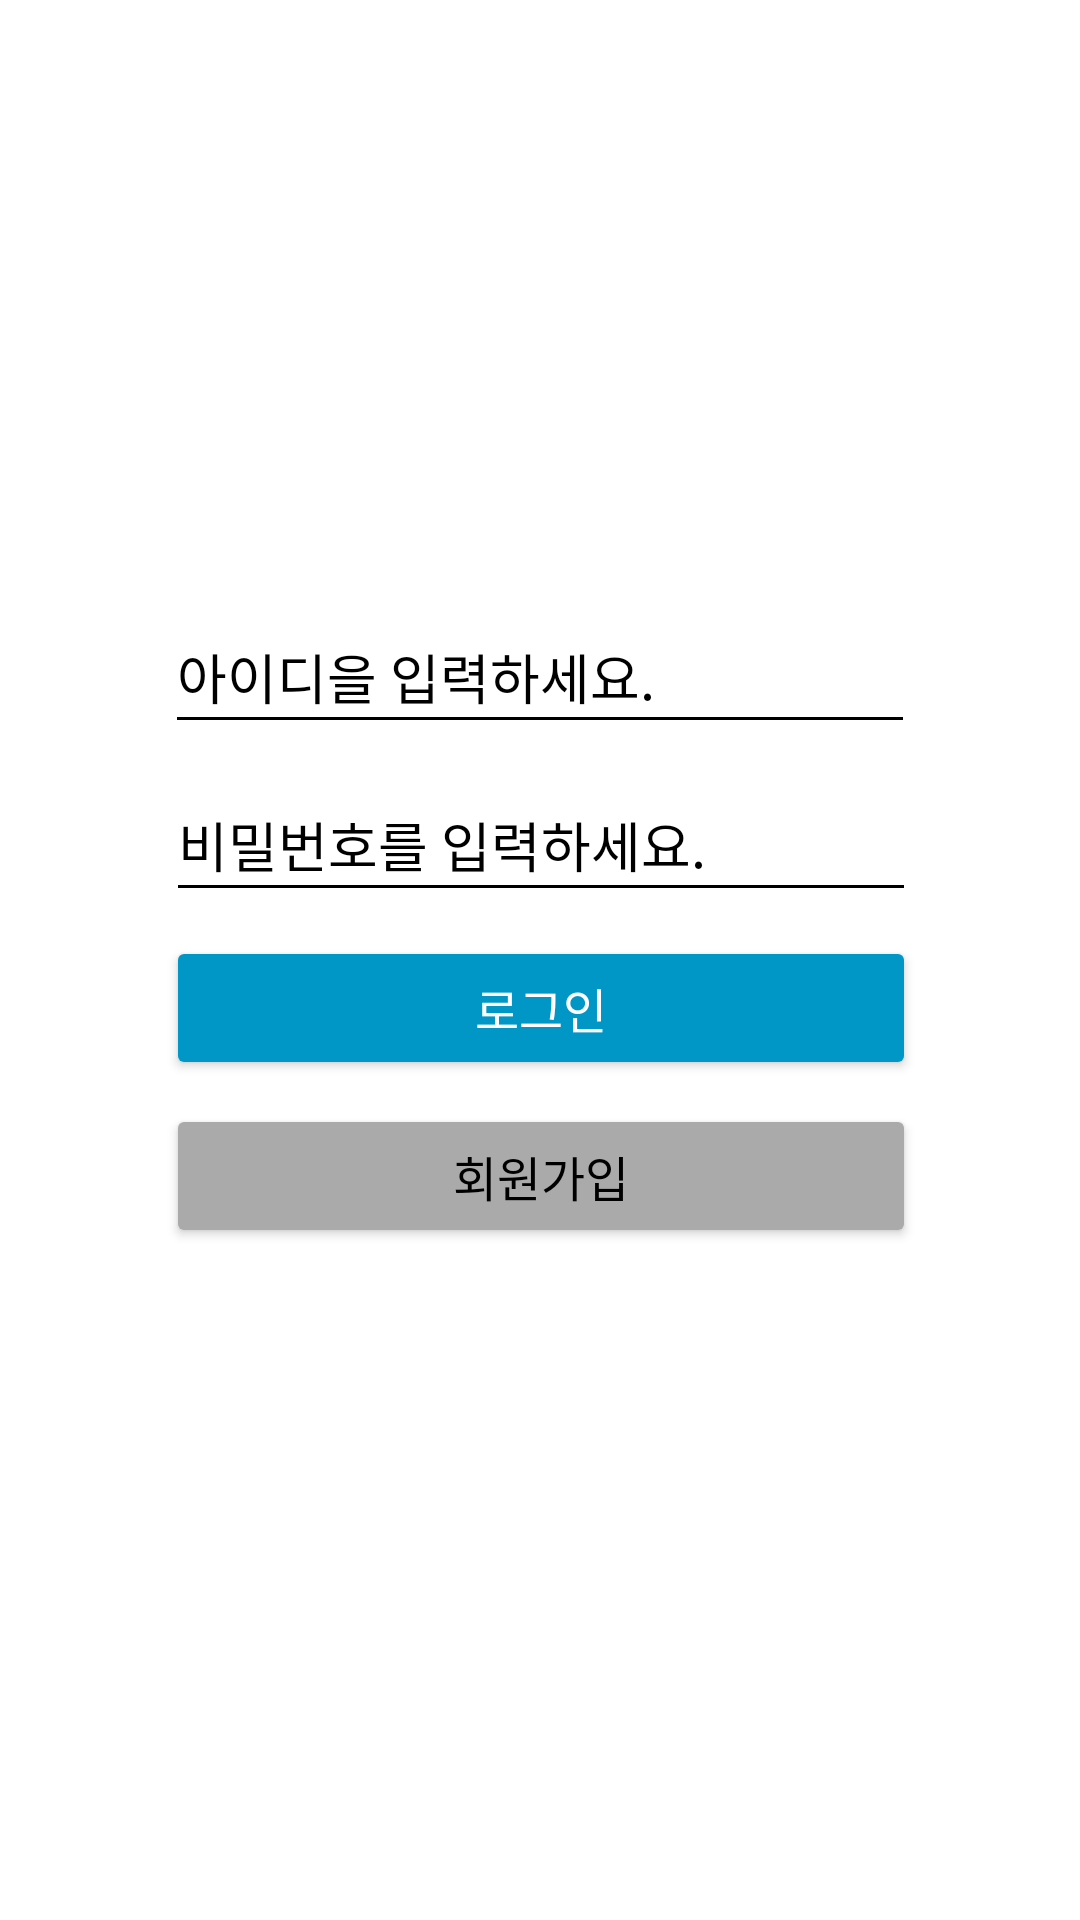

Reconstruct the res/layout file that produces this screen, plus the resources it refers to.
<!-- AndroidManifest.xml: application theme Theme.TodayDrink -->
<!-- res/layout/activity_login.xml -->
<?xml version="1.0" encoding="utf-8"?>
<androidx.constraintlayout.widget.ConstraintLayout xmlns:android="http://schemas.android.com/apk/res/android"
    xmlns:app="http://schemas.android.com/apk/res-auto"
    xmlns:tools="http://schemas.android.com/tools"
    android:layout_width="match_parent"
    android:layout_height="match_parent"
    android:background="@color/white"
    tools:context=".LoginActivity">

    <EditText
        android:id="@+id/edit_Id"
        android:layout_width="250dp"
        android:layout_height="48dp"
        android:layout_marginStart="32dp"
        android:layout_marginTop="200dp"
        android:layout_marginEnd="32dp"
        android:backgroundTint="@color/black"
        android:ems="10"
        android:hint="아이디을 입력하세요."
        android:inputType="textEmailAddress"
        android:textColor="@color/black"
        android:textColorHint="@color/black"
        app:layout_constraintEnd_toEndOf="parent"
        app:layout_constraintStart_toStartOf="parent"
        app:layout_constraintTop_toTopOf="parent" />

    <EditText
        android:id="@+id/edit_Pwd"
        android:layout_width="250dp"
        android:layout_height="48dp"
        android:layout_marginTop="8dp"
        android:backgroundTint="@color/black"
        android:ems="10"
        android:hint="비밀번호를 입력하세요."
        android:inputType="textPassword"
        android:textColor="@color/black"
        android:textColorHint="@color/black"
        app:layout_constraintEnd_toEndOf="parent"
        app:layout_constraintHorizontal_bias="0.502"
        app:layout_constraintStart_toStartOf="parent"
        app:layout_constraintTop_toBottomOf="@+id/edit_Id" />

    <Button
        android:id="@+id/btn_login"
        android:layout_width="250dp"
        android:layout_height="48dp"
        android:layout_margin="8dp"
        android:layout_marginTop="8dp"
        android:backgroundTint="@color/blue1"
        android:text="로그인"
        android:textColor="@color/white"
        android:textSize="16sp"
        app:layout_constraintEnd_toEndOf="@+id/edit_Pwd"
        app:layout_constraintStart_toStartOf="@+id/edit_Pwd"
        app:layout_constraintTop_toBottomOf="@+id/edit_Pwd" />

    <Button
        android:id="@+id/btn_register"
        android:layout_width="250dp"
        android:layout_height="48dp"
        android:layout_margin="8dp"
        android:backgroundTint="@android:color/darker_gray"
        android:text="회원가입"
        android:textColor="@android:color/black"
        android:textSize="16sp"
        app:layout_constraintEnd_toEndOf="@+id/btn_login"
        app:layout_constraintStart_toStartOf="@+id/btn_login"
        app:layout_constraintTop_toBottomOf="@+id/btn_login" />

</androidx.constraintlayout.widget.ConstraintLayout>
<!-- resources referenced by this layout -->
<resources>
  <color name="black">#FF000000</color>
  <color name="blue1">#0096c6</color>
  <color name="white">#FFFFFFFF</color>
  <style name="Theme.TodayDrink" parent="Theme.MaterialComponents.DayNight.DarkActionBar">
          
          <item name="colorPrimary">@color/purple_500</item>
          <item name="colorPrimaryVariant">@color/purple_700</item>
          <item name="colorOnPrimary">@color/white</item>
          
          <item name="colorSecondary">@color/teal_200</item>
          <item name="colorSecondaryVariant">@color/teal_700</item>
          <item name="colorOnSecondary">@color/black</item>
          
          <item name="android:statusBarColor">?attr/colorPrimaryVariant</item>
          
          <item name="windowNoTitle">true</item>
          <item name="android:windowFullscreen">true</item>
      </style>
  <color name="purple_500">#FF6200EE</color>
  <color name="purple_700">#FF3700B3</color>
  <color name="teal_200">#FF03DAC5</color>
  <color name="teal_700">#FF018786</color>
</resources>
